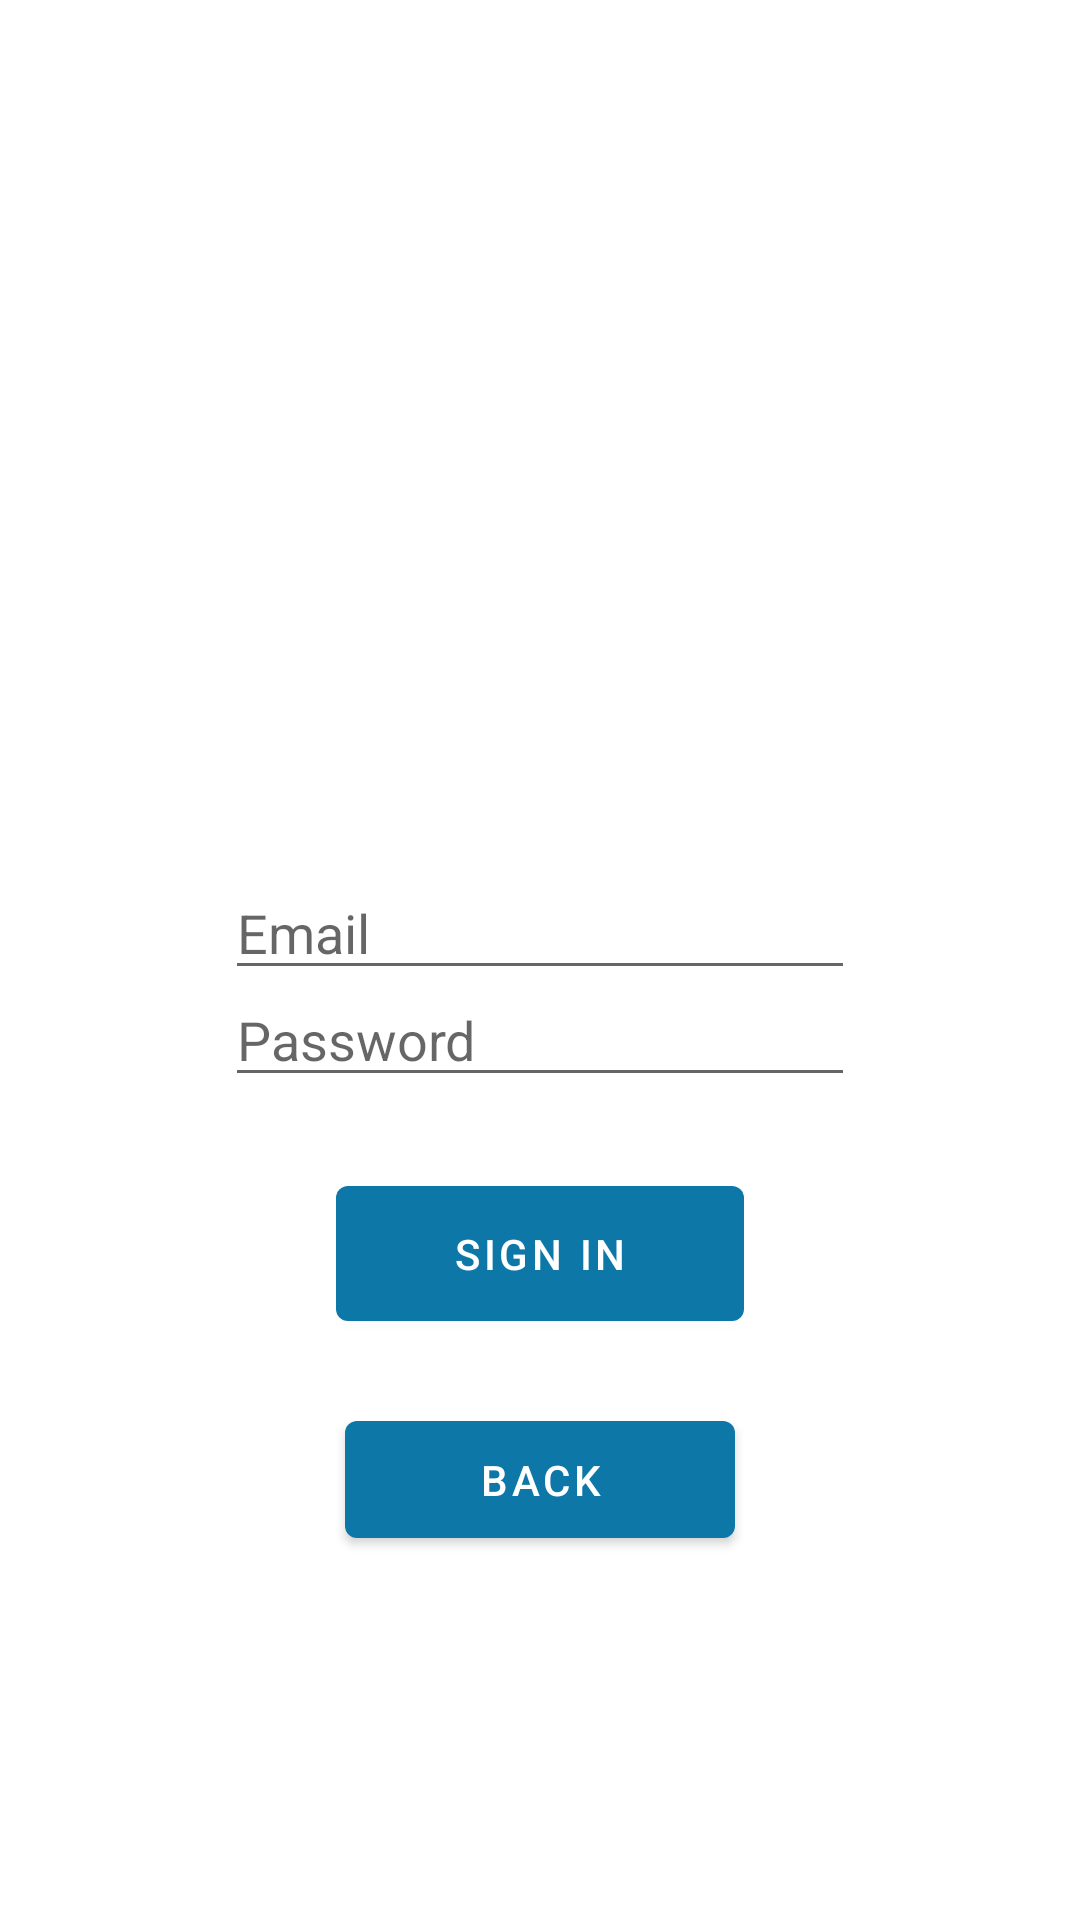

Android layout source for this screen:
<!-- AndroidManifest.xml: application theme Theme.FakeTwitter -->
<!-- res/layout/activity_login.xml -->
<?xml version="1.0" encoding="utf-8"?>
<androidx.constraintlayout.widget.ConstraintLayout xmlns:android="http://schemas.android.com/apk/res/android"
    xmlns:app="http://schemas.android.com/apk/res-auto"
    xmlns:tools="http://schemas.android.com/tools"
    android:layout_width="match_parent"
    android:layout_height="match_parent"
    tools:context=".LoginActivity">

    <ImageView
        android:id="@+id/imageView2"
        android:layout_width="246dp"
        android:layout_height="327dp"
        android:layout_marginBottom="410dp"
        app:layout_constraintBottom_toBottomOf="parent"
        app:layout_constraintEnd_toEndOf="parent"
        app:layout_constraintStart_toStartOf="parent"
        app:layout_constraintTop_toTopOf="parent"
        app:srcCompat="@drawable/twitter_logo2" />

    <EditText
        android:id="@+id/editLoginEmail"
        android:layout_width="wrap_content"
        android:layout_height="wrap_content"
        android:layout_marginBottom="300dp"
        android:ems="10"
        android:hint="Email"
        android:inputType="textPersonName"
        app:layout_constraintBottom_toBottomOf="parent"
        app:layout_constraintEnd_toEndOf="parent"
        app:layout_constraintStart_toStartOf="parent"
        app:layout_constraintTop_toBottomOf="@+id/imageView2" />

    <EditText
        android:id="@+id/editLoginPassword"
        android:layout_width="wrap_content"
        android:layout_height="wrap_content"
        android:layout_marginBottom="280dp"
        android:ems="10"
        android:hint="Password"
        android:inputType="textPassword"
        app:layout_constraintBottom_toBottomOf="parent"
        app:layout_constraintEnd_toEndOf="parent"
        app:layout_constraintStart_toStartOf="parent"
        app:layout_constraintTop_toBottomOf="@+id/editLoginEmail" />

    <Button
        android:id="@+id/buttonSignIn"
        android:layout_width="136dp"
        android:layout_height="57dp"
        android:layout_marginBottom="170dp"
        android:text="Sign in"
        app:layout_constraintBottom_toBottomOf="parent"
        app:layout_constraintEnd_toEndOf="parent"
        app:layout_constraintStart_toStartOf="parent"
        app:layout_constraintTop_toBottomOf="@+id/editLoginPassword" />

    <Button
        android:id="@+id/buttonSigninBack"
        android:layout_width="130dp"
        android:layout_height="51dp"
        android:layout_marginBottom="100dp"
        android:text="Back"
        app:layout_constraintBottom_toBottomOf="parent"
        app:layout_constraintEnd_toEndOf="parent"
        app:layout_constraintStart_toStartOf="parent"
        app:layout_constraintTop_toBottomOf="@+id/buttonSignIn" />
</androidx.constraintlayout.widget.ConstraintLayout>
<!-- resources referenced by this layout -->
<resources>
  <style name="Theme.FakeTwitter" parent="Theme.MaterialComponents.DayNight.DarkActionBar">
          
          <item name="colorPrimary">@color/purple_500</item>
          <item name="colorPrimaryVariant">@color/purple_700</item>
          <item name="colorOnPrimary">@color/white</item>
          
          <item name="colorSecondary">@color/teal_200</item>
          <item name="colorSecondaryVariant">@color/teal_700</item>
          <item name="colorOnSecondary">@color/black</item>
          
          <item name="android:statusBarColor">?attr/colorPrimaryVariant</item>
          
      </style>
  <color name="purple_500">#0D77A8</color>
  <color name="purple_700">#00688B</color>
  <color name="white">#FFFFFFFF</color>
  <color name="teal_200">#FF03DAC5</color>
  <color name="teal_700">#FF018786</color>
  <color name="black">#FF000000</color>
</resources>
